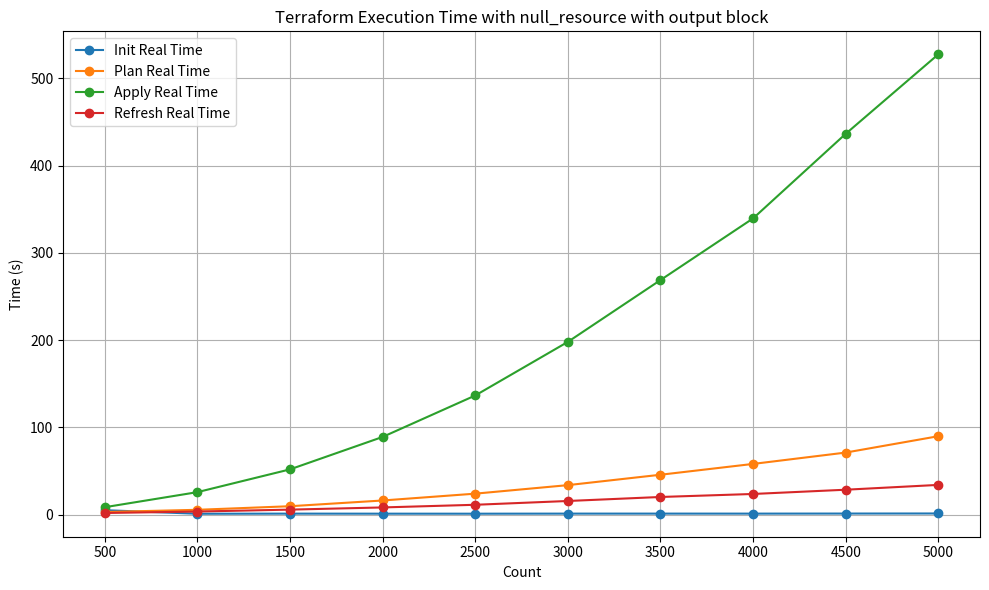

Python code for this plot:
import pandas as pd
import matplotlib.pyplot as plt

# Provided data
data = {
    'Count': [500, 1000, 1500, 2000, 2500, 3000, 3500, 4000, 4500, 5000],
    'Type': ['null_resource with output block'] * 10,
    'Init Real Time (s)': [5.179, 1.085, 1.223, 1.17, 1.148, 1.238, 1.249, 1.235, 1.31, 1.398],
    'Plan Real Time (s)': [3.069, 5.602, 9.702, 16.276, 24.104, 33.869, 45.778, 58.182, 71.191, 89.94],
    'Apply Real Time (s)': [8.581, 25.84, 51.931, 89.102, 136.595, 198.015, 268.835, 339.519, 436.424, 527.525],
    'Refresh Real Time (s)': [1.93, 3.622, 5.813, 8.317, 11.363, 15.706, 20.303, 23.75, 28.621, 34.141]
}

# Creating DataFrame
df = pd.DataFrame(data)

# Plotting
plt.figure(figsize=(10, 6))

plt.plot(df['Count'], df['Init Real Time (s)'], marker='o', label='Init Real Time')
plt.plot(df['Count'], df['Plan Real Time (s)'], marker='o', label='Plan Real Time')
plt.plot(df['Count'], df['Apply Real Time (s)'], marker='o', label='Apply Real Time')
plt.plot(df['Count'], df['Refresh Real Time (s)'], marker='o', label='Refresh Real Time')

plt.title('Terraform Execution Time with null_resource with output block')
plt.xlabel('Count')
plt.ylabel('Time (s)')
plt.legend()
plt.grid(True)
plt.xticks(df['Count'])

plt.tight_layout()
plt.show()
